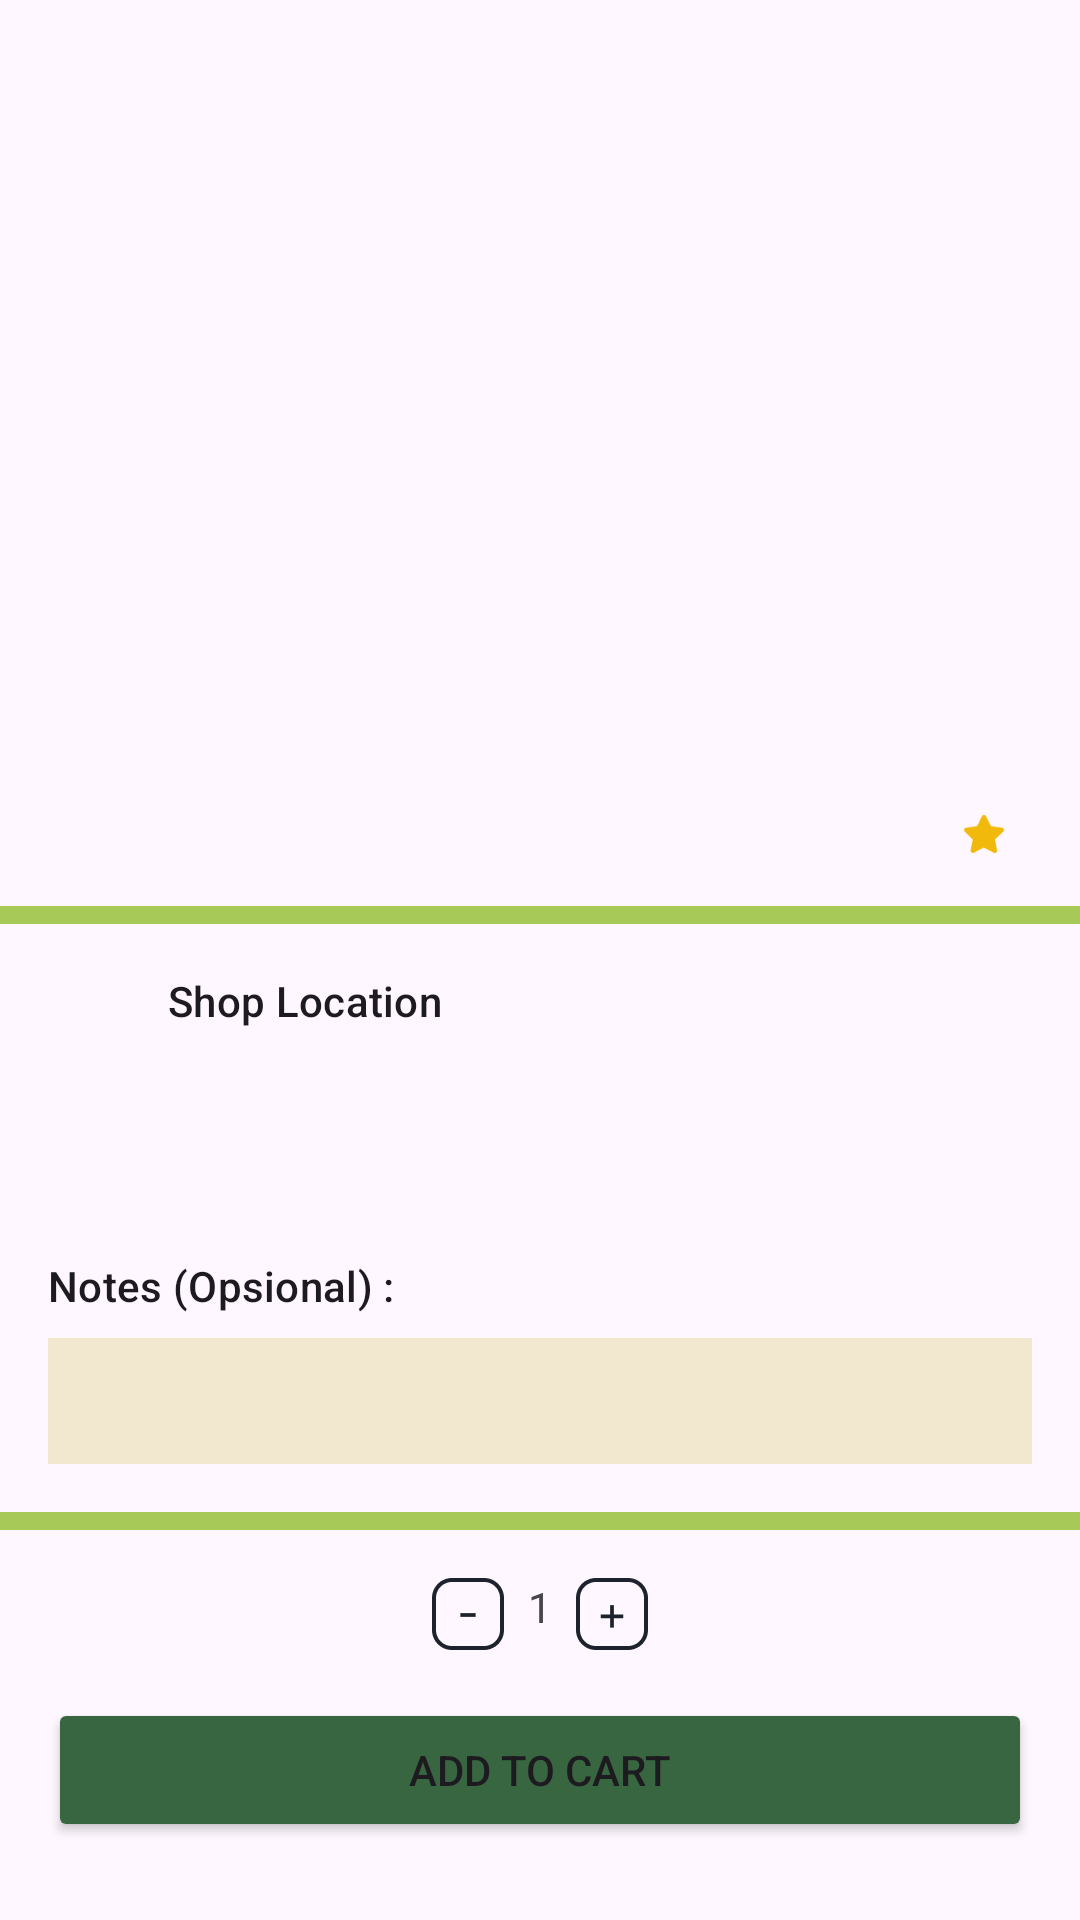

Write the Android layout XML for this screen, with the resource values it uses.
<!-- AndroidManifest.xml: application theme Theme.FoodGoApps -->
<!-- res/layout/fragment_detail.xml -->
<?xml version="1.0" encoding="utf-8"?>
<androidx.constraintlayout.widget.ConstraintLayout xmlns:android="http://schemas.android.com/apk/res/android"
    xmlns:app="http://schemas.android.com/apk/res-auto"
    xmlns:tools="http://schemas.android.com/tools"
    android:layout_width="match_parent"
    android:layout_height="match_parent"
    tools:context=".presentation.detailfragment.DetailFragment">

    <ImageView
        android:id="@+id/iv_food_detail_img"
        android:layout_width="match_parent"
        android:layout_height="200dp"
        android:scaleType="centerCrop"
        app:layout_constraintEnd_toEndOf="parent"
        app:layout_constraintStart_toStartOf="parent"
        app:layout_constraintTop_toTopOf="parent"
        tools:src="@tools:sample/avatars" />

    <LinearLayout
        android:id="@+id/ll_category_name"
        android:layout_width="match_parent"
        android:layout_height="wrap_content"
        android:orientation="vertical"
        android:padding="16dp"
        app:layout_constraintTop_toBottomOf="@+id/iv_food_detail_img">

        <LinearLayout
            android:layout_width="match_parent"
            android:layout_height="wrap_content"
            android:orientation="horizontal">

            <TextView
                android:id="@+id/tv_food_name"
                style="@style/TextAppearance.Material3.TitleMedium"
                android:layout_width="0dp"
                android:layout_height="match_parent"
                android:layout_weight="1"
                tools:text="Fried Chicken KFC"
                android:textAlignment="textStart" />

            <TextView
                android:id="@+id/tv_food_price"
                style="@style/TextAppearance.Material3.BodyMedium"
                android:layout_width="0dp"
                android:layout_height="match_parent"
                android:layout_weight="1"
                tools:text="Rp. 42000"
                android:textAlignment="textEnd" />

        </LinearLayout>

        <TextView
            android:id="@+id/tv_food_description"
            style="@style/TextAppearance.Material3.BodySmall"
            android:layout_width="match_parent"
            android:layout_height="wrap_content"
            android:layout_marginVertical="8dp"
            tools:text="Ayam goreng tepung adalah hidangan yang dibuat dari potongan daging ayam yang telah dilapisi dengan tepung" />

        <LinearLayout
            android:layout_width="match_parent"
            android:layout_height="wrap_content"
            android:gravity="end"
            android:orientation="horizontal">

            <TextView
                android:id="@+id/tv_food_shop_distance"
                style="@style/TextAppearance.Material3.BodySmall"
                android:layout_width="wrap_content"
                android:layout_height="match_parent" />

            <ImageView
                android:layout_width="16dp"
                android:layout_height="16dp"
                android:layout_marginHorizontal="8dp"
                android:src="@drawable/iv_star_icon" />

            <TextView
                android:id="@+id/tv_food_rating"
                style="@style/TextAppearance.Material3.BodySmall"
                android:layout_width="wrap_content"
                android:layout_height="match_parent"
                android:textAlignment="textStart" />

        </LinearLayout>

    </LinearLayout>

    <View
        android:id="@+id/v_food_desc"
        android:layout_width="match_parent"
        android:layout_height="6dp"
        android:background="@color/app_color_primary"
        app:layout_constraintTop_toBottomOf="@+id/ll_category_name" />

    <LinearLayout
        android:id="@+id/ll_shop_location"
        android:layout_width="match_parent"
        android:layout_height="0dp"
        android:orientation="horizontal"
        android:padding="16dp"
        app:layout_constraintTop_toBottomOf="@+id/v_food_desc"
        app:layout_constraintBottom_toTopOf="@+id/ll_notes">

        <ImageView
            android:id="@+id/iv_shop_location"
            android:layout_width="24dp"
            android:layout_height="24dp"
            android:layout_marginEnd="16dp"
            android:src="@drawable/iv_shop_location" />

        <LinearLayout
            android:layout_width="wrap_content"
            android:layout_height="wrap_content"
            android:orientation="vertical">

            <TextView
                style="@style/TextAppearance.Material3.TitleSmall"
                android:layout_width="match_parent"
                android:layout_height="wrap_content"
                android:text="@string/text_shop_location" />

            <TextView
                android:id="@+id/tv_shop_location"
                style="@style/TextAppearance.Material3.BodySmall"
                android:layout_width="match_parent"
                android:layout_height="wrap_content"
                android:layout_marginTop="8dp"
                tools:text="Jl. BSD Green Office Park Jl. BSD Grand Boulevard, Sampora, BSD, Kabupaten Tangerang, Banten 15345" />

        </LinearLayout>

    </LinearLayout>

    <LinearLayout
        android:id="@+id/ll_notes"
        android:layout_width="match_parent"
        android:layout_height="wrap_content"
        android:orientation="vertical"
        android:padding="16dp"
        app:layout_constraintBottom_toTopOf="@+id/v_add_to_cart">

        <TextView
            style="@style/TextAppearance.Material3.TitleSmall"
            android:layout_width="match_parent"
            android:layout_height="wrap_content"
            android:text="Notes (Opsional) :" />

        <EditText
            android:id="@+id/et_notes"
            android:layout_width="match_parent"
            android:layout_height="42dp"
            android:layout_marginTop="8dp"
            android:autofillHints="Please add extra sauce..."
            android:background="@color/app_color_primary_container" />
    </LinearLayout>

    <View
        android:id="@+id/v_add_to_cart"
        android:layout_width="match_parent"
        android:layout_height="6dp"
        android:background="@color/app_color_primary"
        app:layout_constraintBottom_toTopOf="@id/ll_add_to_cart" />

    <LinearLayout
        android:id="@+id/ll_add_to_cart"
        android:layout_width="match_parent"
        android:layout_height="wrap_content"
        android:orientation="vertical"
        app:layout_constraintBottom_toBottomOf="parent">

        <LinearLayout
            android:layout_width="match_parent"
            android:layout_height="wrap_content"
            android:layout_marginTop="16dp"
            android:gravity="center"
            android:orientation="horizontal">

            <ImageView
                android:id="@+id/iv_minus_button"
                android:layout_width="24dp"
                android:layout_height="24dp"
                android:clickable="true"
                android:focusable="true"
                android:src="@drawable/ib_minus" />

            <TextView
                android:id="@+id/tv_food_total"
                android:layout_width="wrap_content"
                android:layout_height="match_parent"
                android:layout_marginHorizontal="8dp"
                android:text="@string/text_food_total" />

            <ImageView
                android:id="@+id/iv_plus_button"
                android:layout_width="24dp"
                android:layout_height="24dp"
                android:clickable="true"
                android:focusable="true"
                android:src="@drawable/ib_plus" />


        </LinearLayout>

        <Button
            android:id="@+id/b_add_to_cart"
            android:layout_width="match_parent"
            android:layout_height="wrap_content"
            android:layout_marginHorizontal="16dp"
            android:layout_marginTop="16dp"
            android:layout_marginBottom="26dp"
            android:backgroundTint="@color/app_color_tertiary"
            android:text="@string/text_add_to_cart" />

    </LinearLayout>

</androidx.constraintlayout.widget.ConstraintLayout>
<!-- resources referenced by this layout -->
<resources>
  <color name="app_color_primary">#a7c957</color>
  <color name="app_color_primary_container">#f2e8cf</color>
  <color name="app_color_tertiary">#386641</color>
  <!-- drawable ib_minus: png bitmap (drawable, 1463 bytes) -->
  <!-- drawable ib_plus: png bitmap (drawable, 1540 bytes) -->
  <!-- drawable iv_star_icon: png bitmap (drawable, 1093 bytes) -->
  <string name="text_add_to_cart">Add To Cart</string>
  <string name="text_food_total" translatable="false">1</string>
  <string name="text_shop_location">Shop Location</string>
  <style name="Theme.FoodGoApps" parent="Base.Theme.FoodGoApps" />
  <style name="Base.Theme.FoodGoApps" parent="Theme.Material3.DayNight.NoActionBar">
          
          
          <item name="colorPrimary">@color/app_color_primary</item>
          <item name="colorOnPrimary">@color/app_color_on_primary</item>
          <item name="colorPrimaryContainer">@color/app_color_primary_container</item>
          <item name="colorOnPrimaryContainer">@color/app_color_on_primary_container</item>
  
          <item name="colorSecondary">@color/app_color_secondary</item>
          <item name="colorOnSecondary">@color/app_color_on_secondary</item>
          <item name="colorSecondaryContainer">@color/app_color_secondary_container</item>
          <item name="colorOnSecondaryContainer">@color/app_color_on_secondary_container</item>
  
          <item name="colorTertiary">@color/app_color_tertiary</item>
          <item name="colorOnTertiary">@color/app_color_on_tertiary</item>
          <item name="colorTertiaryContainer">@color/app_color_tertiary_container</item>
          <item name="colorOnTertiaryContainer">@color/app_color_on_tertiary_container</item>
  
          <item name="colorError">@color/app_color_error</item>
          <item name="colorOnError">@color/app_color_on_error</item>
          <item name="colorErrorContainer">@color/app_color_error_container</item>
          <item name="colorOnErrorContainer">@color/app_color_on_error_container</item>
      </style>
  <color name="app_color_on_primary">#FFFFFF</color>
  <color name="app_color_on_primary_container">#36404B</color>
  <color name="app_color_secondary">#6a994e</color>
  <color name="app_color_on_secondary">#FFFFFF</color>
  <color name="app_color_secondary_container">#FFFFFF</color>
  <color name="app_color_on_secondary_container">#1B2025</color>
  <color name="app_color_on_tertiary">#FFFFFF</color>
  <color name="app_color_tertiary_container">#386641</color>
  <color name="app_color_on_tertiary_container">#FFFFFF</color>
  <color name="app_color_error">#bc4749</color>
  <color name="app_color_on_error">#FFFFFF</color>
  <color name="app_color_error_container">#f2e8cf</color>
  <color name="app_color_on_error_container">#bc4749</color>
</resources>
